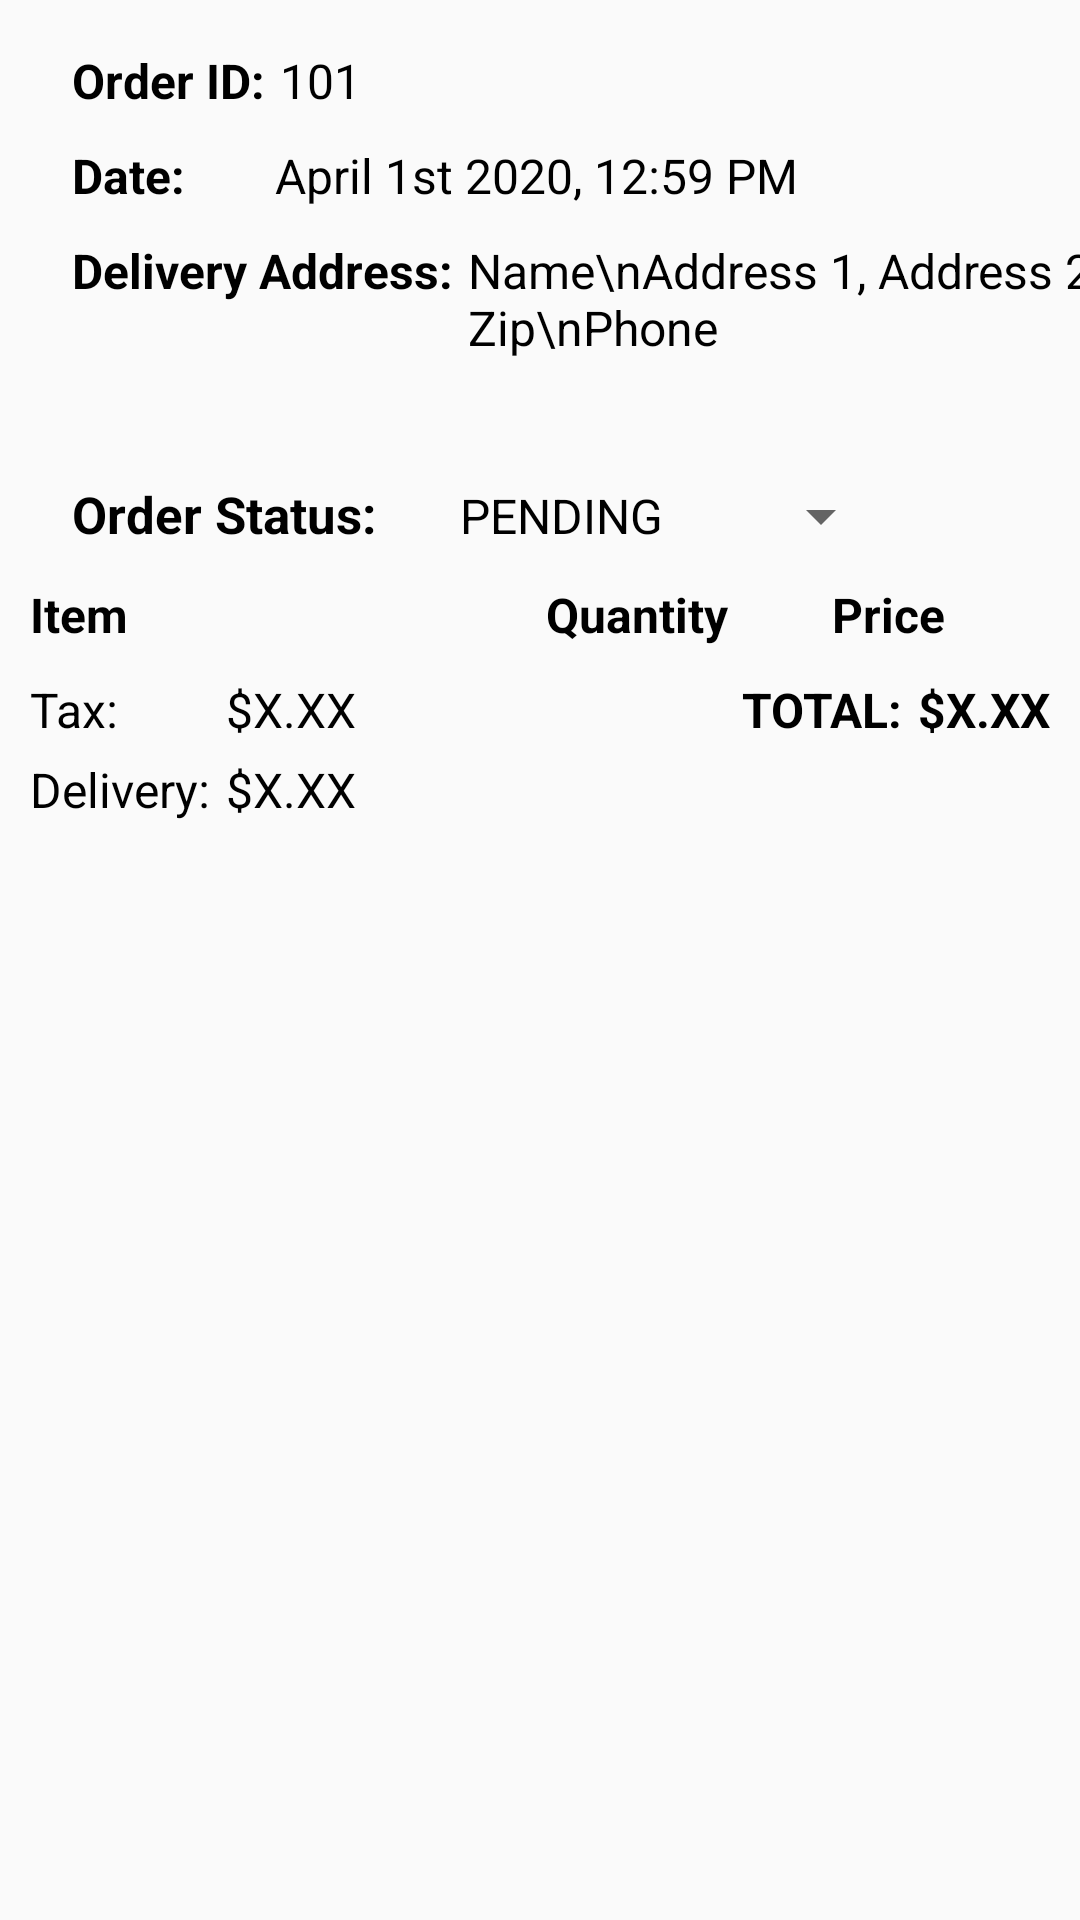

The Android layout XML behind this screen, and the referenced resources:
<!-- AndroidManifest.xml: application theme AppTheme -->
<!-- res/layout/order_fragment.xml -->
<?xml version="1.0" encoding="utf-8"?>
<androidx.constraintlayout.widget.ConstraintLayout xmlns:android="http://schemas.android.com/apk/res/android"
    xmlns:app="http://schemas.android.com/apk/res-auto"
    xmlns:tools="http://schemas.android.com/tools"
    android:layout_width="match_parent"
    android:layout_height="match_parent"
    android:theme="@style/OrderDialog">

    <Spinner
        android:id="@+id/order_dialog_spinner"
        android:layout_width="wrap_content"
        android:layout_height="wrap_content"
        android:layout_marginStart="20dp"
        android:layout_marginTop="40dp"
        android:entries="@array/order_status"
        app:layout_constraintStart_toEndOf="@+id/order_dialog_status_title"
        app:layout_constraintTop_toBottomOf="@+id/order_dialog_delivery_address" />

    <TableLayout
        android:id="@+id/order_dialog_table"
        android:layout_width="match_parent"
        android:layout_height="wrap_content"
        android:layout_margin="10dp"
        android:layout_marginTop="10dp"
        app:layout_constraintEnd_toEndOf="parent"
        app:layout_constraintStart_toStartOf="parent"
        app:layout_constraintTop_toBottomOf="@+id/order_dialog_spinner">

        <TableRow>

            <TextView
                android:layout_weight="4"
                android:text="Item"
                android:textStyle="bold" />

            <TextView
                android:layout_weight="1"
                android:text="Quantity"
                android:textStyle="bold" />

            <TextView
                android:layout_weight="1"
                android:text="Price"
                android:textStyle="bold" />
        </TableRow>
    </TableLayout>

    <TextView
        android:id="@+id/order_dialog_order_id_title"
        android:layout_width="wrap_content"
        android:layout_height="wrap_content"
        android:layout_marginStart="24dp"
        android:layout_marginTop="16dp"
        android:text="@string/order_id"
        android:textStyle="bold"
        app:layout_constraintStart_toStartOf="parent"
        app:layout_constraintTop_toTopOf="parent" />

    <TextView
        android:id="@+id/order_dialog_order_id"
        android:layout_width="wrap_content"
        android:layout_height="wrap_content"
        android:layout_marginStart="5dp"
        android:layout_marginTop="16dp"
        android:text="101"
        app:layout_constraintStart_toEndOf="@+id/order_dialog_order_id_title"
        app:layout_constraintTop_toTopOf="parent" />

    <TextView
        android:id="@+id/order_dialog_date_title"
        android:layout_width="wrap_content"
        android:layout_height="wrap_content"
        android:layout_marginStart="24dp"
        android:layout_marginTop="10dp"
        android:text="@string/date"
        android:textStyle="bold"
        app:layout_constraintStart_toStartOf="parent"
        app:layout_constraintTop_toBottomOf="@+id/order_dialog_order_id_title" />

    <TextView
        android:id="@+id/order_dialog_date"
        android:layout_width="wrap_content"
        android:layout_height="wrap_content"
        android:layout_marginStart="30dp"
        android:layout_marginTop="10dp"
        android:text="April 1st 2020, 12:59 PM"
        app:layout_constraintStart_toEndOf="@+id/order_dialog_date_title"
        app:layout_constraintTop_toBottomOf="@+id/order_dialog_order_id" />

    <TextView
        android:id="@+id/order_dialog_delivery_address_title"
        android:layout_width="wrap_content"
        android:layout_height="wrap_content"
        android:layout_marginStart="24dp"
        android:layout_marginTop="10dp"
        android:text="@string/delivery_address"
        android:textStyle="bold"
        app:layout_constraintStart_toStartOf="parent"
        app:layout_constraintTop_toBottomOf="@+id/order_dialog_date_title" />

    <TextView
        android:id="@+id/order_dialog_delivery_address"
        android:layout_width="wrap_content"
        android:layout_height="wrap_content"
        android:layout_marginStart="5dp"
        android:layout_marginTop="10dp"
        android:text="Name\nAddress 1, Address 2\nCity, State Zip\nPhone"
        app:layout_constraintStart_toEndOf="@+id/order_dialog_delivery_address_title"
        app:layout_constraintTop_toBottomOf="@+id/order_dialog_date" />

    <TextView
        android:id="@+id/order_dialog_status_title"
        android:layout_width="wrap_content"
        android:layout_height="wrap_content"
        android:layout_marginStart="24dp"
        android:layout_marginTop="40dp"
        android:text="@string/order_status"
        android:textSize="17sp"
        android:textStyle="bold"
        app:layout_constraintStart_toStartOf="parent"
        app:layout_constraintTop_toBottomOf="@+id/order_dialog_delivery_address" />

    <TextView
        android:id="@+id/order_dialog_tax_title"
        android:layout_width="wrap_content"
        android:layout_height="wrap_content"
        android:layout_marginStart="10dp"
        android:layout_marginTop="10dp"
        android:text="@string/order_tax"
        app:layout_constraintStart_toStartOf="parent"
        app:layout_constraintTop_toBottomOf="@+id/order_dialog_table" />

    <TextView
        android:id="@+id/order_dialog_tax"
        android:layout_width="wrap_content"
        android:layout_height="wrap_content"
        android:layout_marginTop="10dp"
        android:text="$X.XX"
        app:layout_constraintStart_toStartOf="@+id/order_dialog_deliver_fee"
        app:layout_constraintTop_toBottomOf="@+id/order_dialog_table" />

    <TextView
        android:id="@+id/order_dialog_deliver_fee_title"
        android:layout_width="wrap_content"
        android:layout_height="wrap_content"
        android:layout_marginStart="10dp"
        android:layout_marginTop="5dp"
        android:text="@string/delivery_fee"
        app:layout_constraintStart_toStartOf="parent"
        app:layout_constraintTop_toBottomOf="@+id/order_dialog_tax_title" />

    <TextView
        android:id="@+id/order_dialog_deliver_fee"
        android:layout_width="wrap_content"
        android:layout_height="wrap_content"
        android:layout_marginStart="5dp"
        android:layout_marginTop="5dp"
        android:text="$X.XX"
        app:layout_constraintStart_toEndOf="@+id/order_dialog_deliver_fee_title"
        app:layout_constraintTop_toBottomOf="@+id/order_dialog_tax_title" />

    <TextView
        android:id="@+id/order_dialog_total_title"
        android:layout_width="wrap_content"
        android:layout_height="wrap_content"
        android:layout_marginEnd="5dp"
        android:text="@string/order_total"
        android:textStyle="bold"
        app:layout_constraintEnd_toStartOf="@+id/order_dialog_total"
        app:layout_constraintTop_toTopOf="@+id/order_dialog_total" />

    <TextView
        android:id="@+id/order_dialog_total"
        android:layout_width="wrap_content"
        android:layout_height="wrap_content"
        android:layout_marginTop="10dp"
        android:layout_marginEnd="10dp"
        android:text="$X.XX"
        android:textStyle="bold"
        app:layout_constraintEnd_toEndOf="parent"
        app:layout_constraintTop_toBottomOf="@+id/order_dialog_table" />

</androidx.constraintlayout.widget.ConstraintLayout>
<!-- resources referenced by this layout -->
<resources>
  <string-array name="order_status">
          <item>PENDING</item>
          <item>COMPLETE</item>
          <item>CANCELLED</item>
      </string-array>
  <string name="date">Date:</string>
  <string name="delivery_address">Delivery Address:</string>
  <string name="delivery_fee">Delivery:</string>
  <string name="order_id">Order ID:</string>
  <string name="order_status">Order Status:</string>
  <string name="order_tax">Tax:</string>
  <string name="order_total">TOTAL:</string>
  <style name="OrderDialog" parent="AppTheme.NoActionBar">
          <item name="android:textColor">@android:color/black</item>
          <item name="android:textSize">16sp</item>
      </style>
  <style name="AppTheme" parent="Theme.AppCompat.Light.DarkActionBar">
          
          <item name="colorPrimary">@color/colorPrimary</item>
          <item name="colorPrimaryDark">@color/colorPrimaryDark</item>
          <item name="colorAccent">@color/colorAccent</item>
          <item name="statusBarBackground">@android:color/white</item>
      </style>
  <style name="AppTheme.NoActionBar">
          <item name="windowActionBar">false</item>
          <item name="windowNoTitle">true</item>
          <item name="statusBarBackground">@color/colorPrimaryDark</item>
          <item name="bottomNavigationStyle">@style/BottomNavigationStyle</item>
      </style>
  <color name="colorPrimary">#87E752</color>0072BB
  <color name="colorPrimaryDark">#001700</color>
  <color name="colorAccent">#1C1C1C</color>
  <style name="BottomNavigationStyle" parent="Widget.Design.BottomNavigationView">
          <item name="backgroundColor">#FFFFFFFF</item>
          <item name="rippleColor">@color/colorPrimary</item>
          <item name="itemTextAppearanceActive">@style/ThemeOverlay.AppCompat.Dark</item>
      </style>
</resources>
